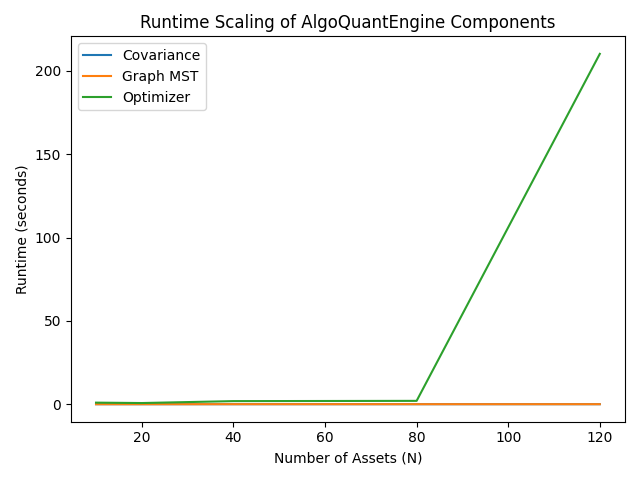

Data behind this chart, as committed beside it:
N, covariance, graph_mst, optimizer
10, 0.000421, 0.0003219, 0.9421
20, 0.0003333, 0.0005005, 0.7025
40, 0.0005515, 0.0112, 1.852
80, 0.0005426, 0.004105, 2.008
120, 0.0006676, 0.009186, 210.3
